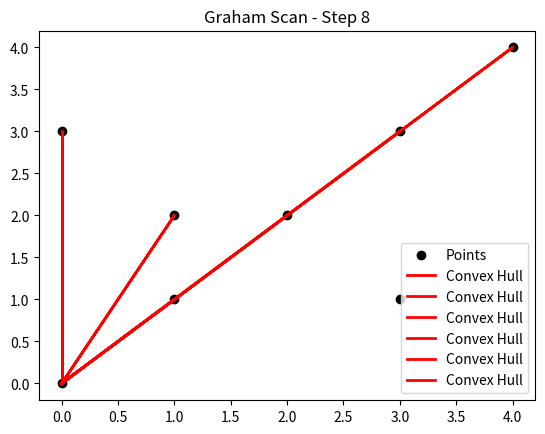

Write the Python code that produced this figure.
import matplotlib.pyplot as plt
import numpy as np

def graham_scan(points):
    def cross_product(o, a, b):
        return (a[1] - o[1]) * (b[0] - o[0]) - (a[0] - o[0]) * (b[1] - o[1])

    def angle_cmp(p1, p2):
        return np.arctan2(p1[1] - anchor[1], p1[0] - anchor[0]) - np.arctan2(p2[1] - anchor[1], p2[0] - anchor[0])

    # Find the point with the lowest y-coordinate (and leftmost if ties)
    anchor = min(points, key=lambda p: (p[1], p[0]))

    # Sort the points based on the polar angle from the anchor point
    sorted_points = sorted(points, key=lambda p: angle_cmp(p, anchor))

    # Initialize the convex hull with the anchor and the first two sorted points
    hull = [anchor, sorted_points[0], sorted_points[1]]

    fig, ax = plt.subplots()

    ax.clear()
    ax.scatter(*zip(*points), c='black', marker='o', label='Points')
    
    for i in range(2, len(sorted_points)):
        # Pop the last point from the hull if a clockwise turn is encountered
        while len(hull) > 1 and cross_product(hull[-2], hull[-1], sorted_points[i]) <= 0:
            hull.pop()

        # Add the current point to the hull
        hull.append(sorted_points[i])

        # Plot current state
        ax.plot(*zip(*hull, hull[0]), color='r', linestyle='-', linewidth=2, label='Convex Hull')
        ax.legend()
        plt.title('Graham Scan - Step {}'.format(i + 1))
        plt.pause(2)  # Adjust the pause time as needed

    plt.show()

    return hull

# Example usage
if __name__ == "__main__":
    # Replace this list with your set of coordinates
    points = [(0, 3), (1, 1), (2, 2), (4, 4), (0, 0), (1, 2), (3, 1), (3, 3)]

    # Run Graham Scan algorithm
    convex_hull = graham_scan(points)